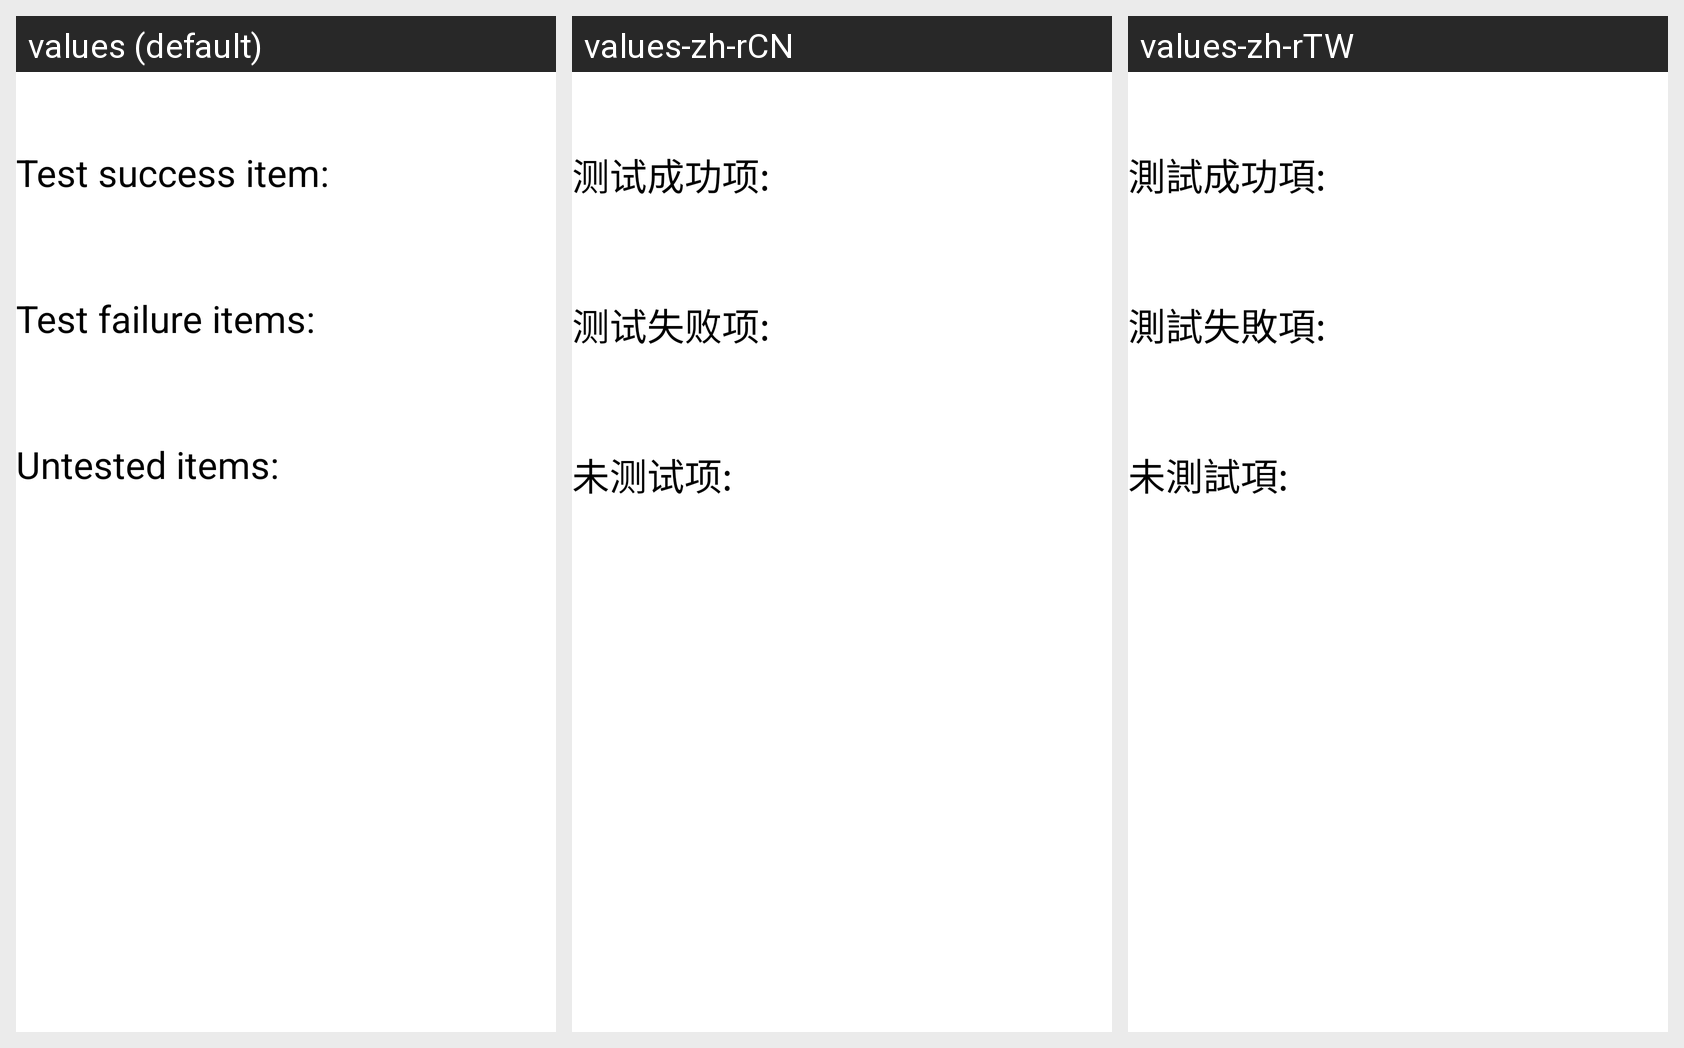

The same Android screen rendered under several of its app's locales, left to right. List the strings drawn on it with the default value and each locale's translation.
Android screen res/layout/report.xml rendered under 3 locales, left to right: values (default), values-zh-rCN, values-zh-rTW. Device: Nexus 5 (rendered at 1080×1920; each locale shown at half size, 540×960, under a caption strip naming it); theme Theme.MaterialComponents.DayNight.NoActionBar.
Strings drawn on this screen, with the default value and each locale's value (text and hints the layout hard-codes, and strings that could not be matched under every locale, appear in the picture but are not listed):

report_ok
  values: Test success item:
  values-zh-rCN: 测试成功项:
  values-zh-rTW: 測試成功項:

report_failed
  values: Test failure items:
  values-zh-rCN: 测试失败项:
  values-zh-rTW: 測試失敗項:

report_notest
  values: Untested items:
  values-zh-rCN: 未测试项:
  values-zh-rTW: 未測試項:
